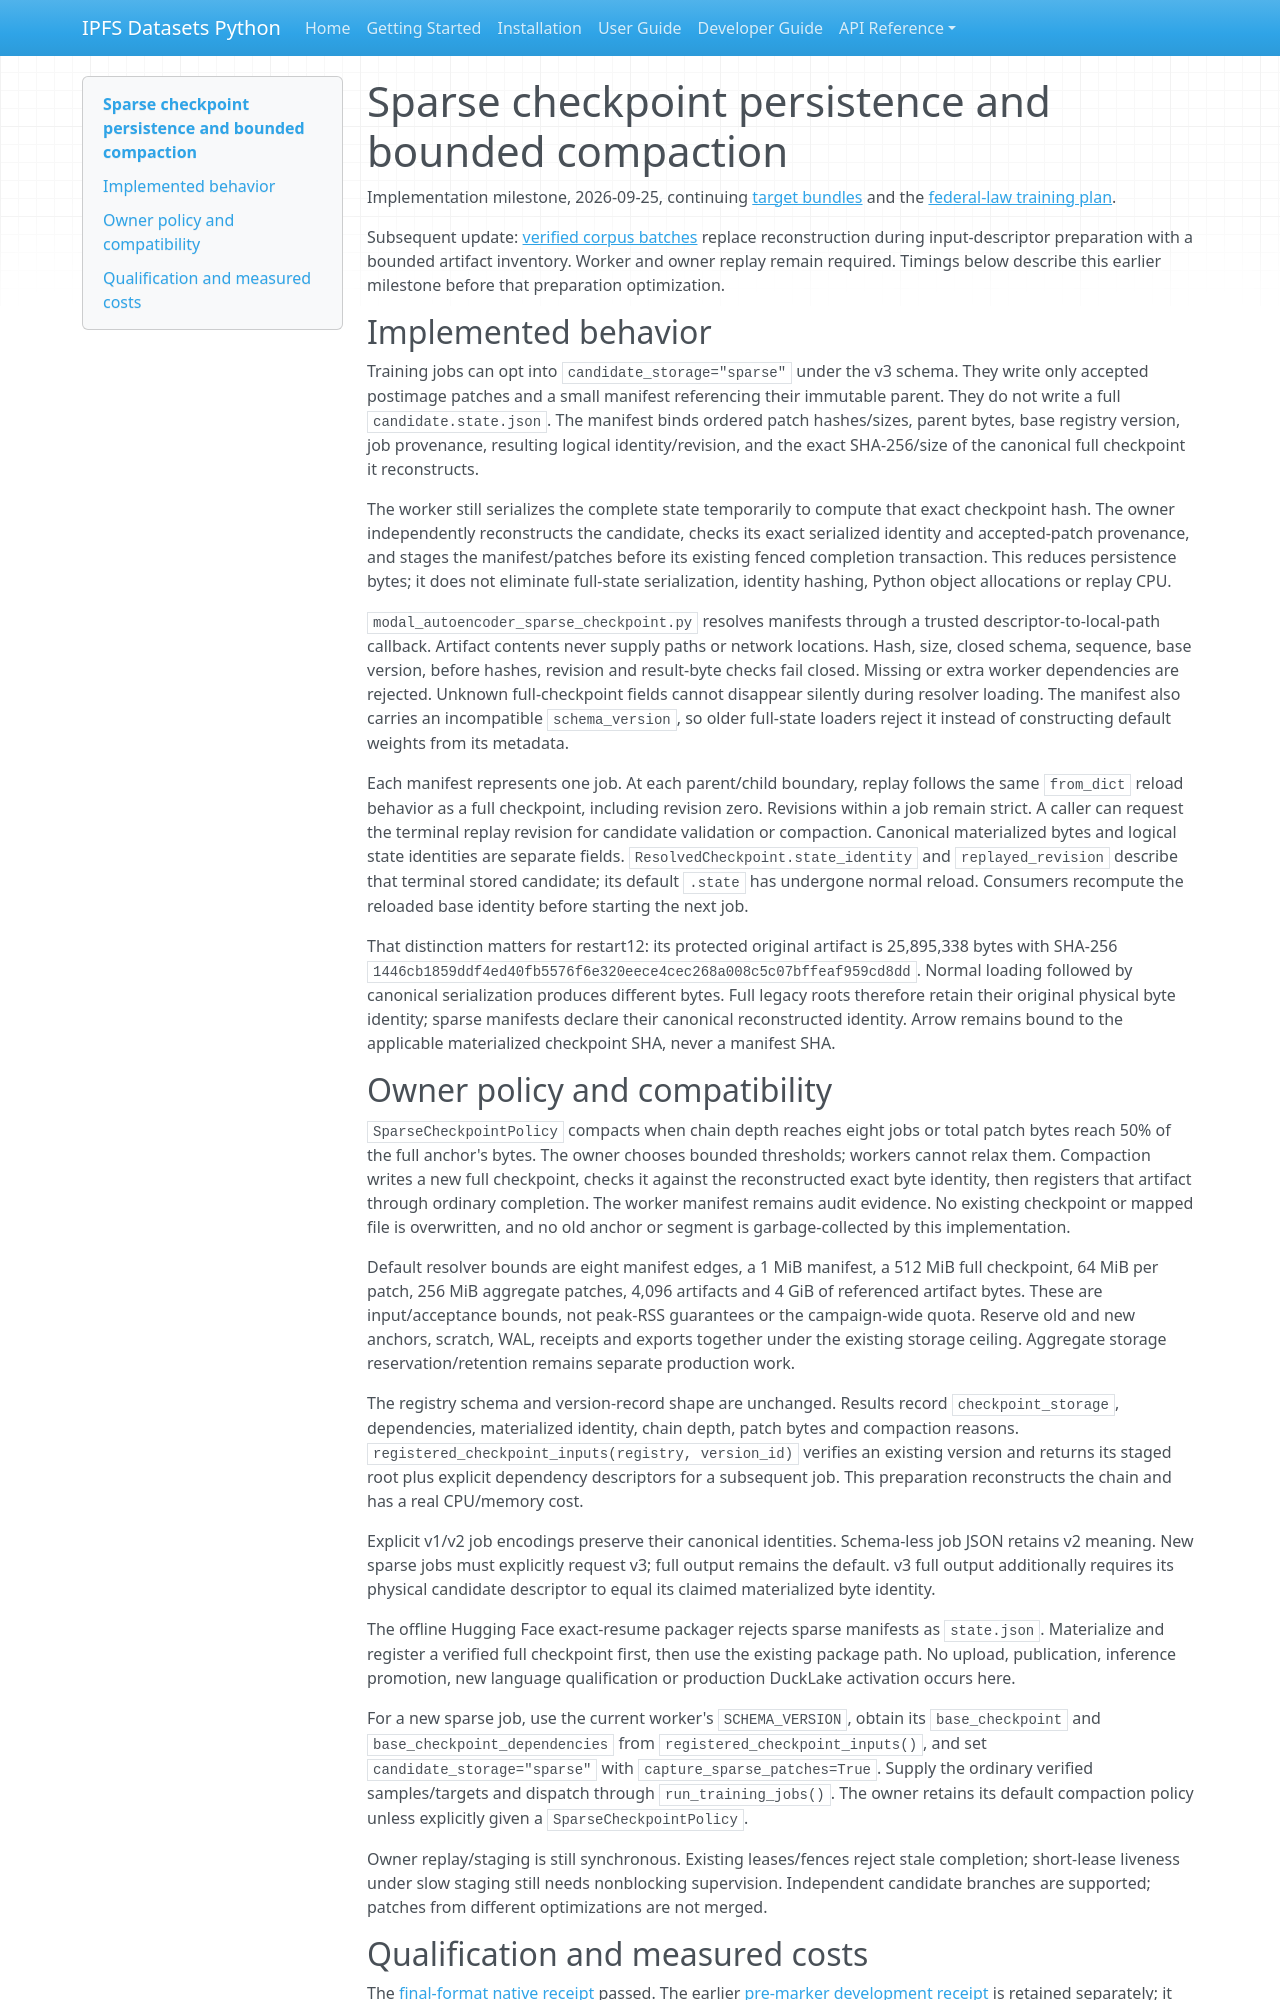

repository: endomorphosis/ipfs_datasets_py · page: implementation/reports/autoencoder_sparse_checkpoint_persistence/index.html · generator: mkdocs

# Sparse checkpoint persistence and bounded compaction

Implementation milestone, 2026-09-25, continuing
[target bundles](autoencoder_target_bundles.md) and the
[federal-law training plan](../plans/FEDERAL_LAW_END_TO_END_TRAINING_PLAN.md).

Subsequent update: [verified corpus batches](autoencoder_verified_corpus_batches.md)
replace reconstruction during input-descriptor preparation with a bounded
artifact inventory. Worker and owner replay remain required. Timings below
describe this earlier milestone before that preparation optimization.

## Implemented behavior

Training jobs can opt into `candidate_storage="sparse"` under the v3 schema.
They write only accepted postimage patches and a small manifest referencing
their immutable parent. They do not write a full `candidate.state.json`.
The manifest binds ordered patch hashes/sizes, parent bytes, base registry
version, job provenance, resulting logical identity/revision, and the exact
SHA-256/size of the canonical full checkpoint it reconstructs.

The worker still serializes the complete state temporarily to compute that
exact checkpoint hash. The owner independently reconstructs the candidate,
checks its exact serialized identity and accepted-patch provenance, and stages
the manifest/patches before its existing fenced completion transaction. This
reduces persistence bytes; it does not eliminate full-state serialization,
identity hashing, Python object allocations or replay CPU.

`modal_autoencoder_sparse_checkpoint.py` resolves manifests through a trusted
descriptor-to-local-path callback. Artifact contents never supply paths or
network locations. Hash, size, closed schema, sequence, base version, before
hashes, revision and result-byte checks fail closed. Missing or extra worker
dependencies are rejected. Unknown full-checkpoint fields cannot disappear
silently during resolver loading.
The manifest also carries an incompatible `schema_version`, so older full-state
loaders reject it instead of constructing default weights from its metadata.

Each manifest represents one job. At each parent/child boundary, replay follows
the same `from_dict` reload behavior as a full checkpoint, including revision
zero. Revisions within a job remain strict. A caller can request the terminal
replay revision for candidate validation or compaction. Canonical materialized
bytes and logical state identities are separate fields.
`ResolvedCheckpoint.state_identity` and `replayed_revision` describe that
terminal stored candidate; its default `.state` has undergone normal reload.
Consumers recompute the reloaded base identity before starting the next job.

That distinction matters for restart12: its protected original artifact is
25,895,338 bytes with SHA-256
`1446cb1859ddf4ed40fb5576f6e320eece4cec268a008c5c07bffeaf959cd8dd`.
Normal loading followed by canonical serialization produces different bytes.
Full legacy roots therefore retain their original physical byte identity;
sparse manifests declare their canonical reconstructed identity. Arrow remains
bound to the applicable materialized checkpoint SHA, never a manifest SHA.

## Owner policy and compatibility

`SparseCheckpointPolicy` compacts when chain depth reaches eight jobs or total
patch bytes reach 50% of the full anchor's bytes. The owner chooses bounded
thresholds; workers cannot relax them. Compaction writes a new full checkpoint,
checks it against the reconstructed exact byte identity, then registers that
artifact through ordinary completion. The worker manifest remains audit
evidence. No existing checkpoint or mapped file is overwritten, and no old
anchor or segment is garbage-collected by this implementation.

Default resolver bounds are eight manifest edges, a 1 MiB manifest, a 512 MiB
full checkpoint, 64 MiB per patch, 256 MiB aggregate patches, 4,096 artifacts
and 4 GiB of referenced artifact bytes. These are input/acceptance bounds, not
peak-RSS guarantees or the campaign-wide quota. Reserve old and new anchors,
scratch, WAL, receipts and exports together under the existing storage ceiling.
Aggregate storage reservation/retention remains separate production work.

The registry schema and version-record shape are unchanged. Results record
`checkpoint_storage`, dependencies, materialized identity, chain depth, patch
bytes and compaction reasons. `registered_checkpoint_inputs(registry, version_id)`
verifies an existing version and returns its staged root plus explicit dependency
descriptors for a subsequent job. This preparation reconstructs the chain and
has a real CPU/memory cost.

Explicit v1/v2 job encodings preserve their canonical identities. Schema-less
job JSON retains v2 meaning. New sparse jobs must explicitly request v3; full
output remains the default. v3 full output additionally requires its physical
candidate descriptor to equal its claimed materialized byte identity.

The offline Hugging Face exact-resume packager rejects sparse manifests as
`state.json`. Materialize and register a verified full checkpoint first, then
use the existing package path. No upload, publication, inference promotion,
new language qualification or production DuckLake activation occurs here.

For a new sparse job, use the current worker's `SCHEMA_VERSION`, obtain its
`base_checkpoint` and `base_checkpoint_dependencies` from
`registered_checkpoint_inputs()`, and set `candidate_storage="sparse"` with
`capture_sparse_patches=True`. Supply the ordinary verified samples/targets
and dispatch through `run_training_jobs()`. The owner retains its default
compaction policy unless explicitly given a `SparseCheckpointPolicy`.

Owner replay/staging is still synchronous. Existing leases/fences reject stale
completion; short-lease liveness under slow staging still needs nonblocking
supervision. Independent candidate branches are supported; patches from
different optimizations are not merged.
